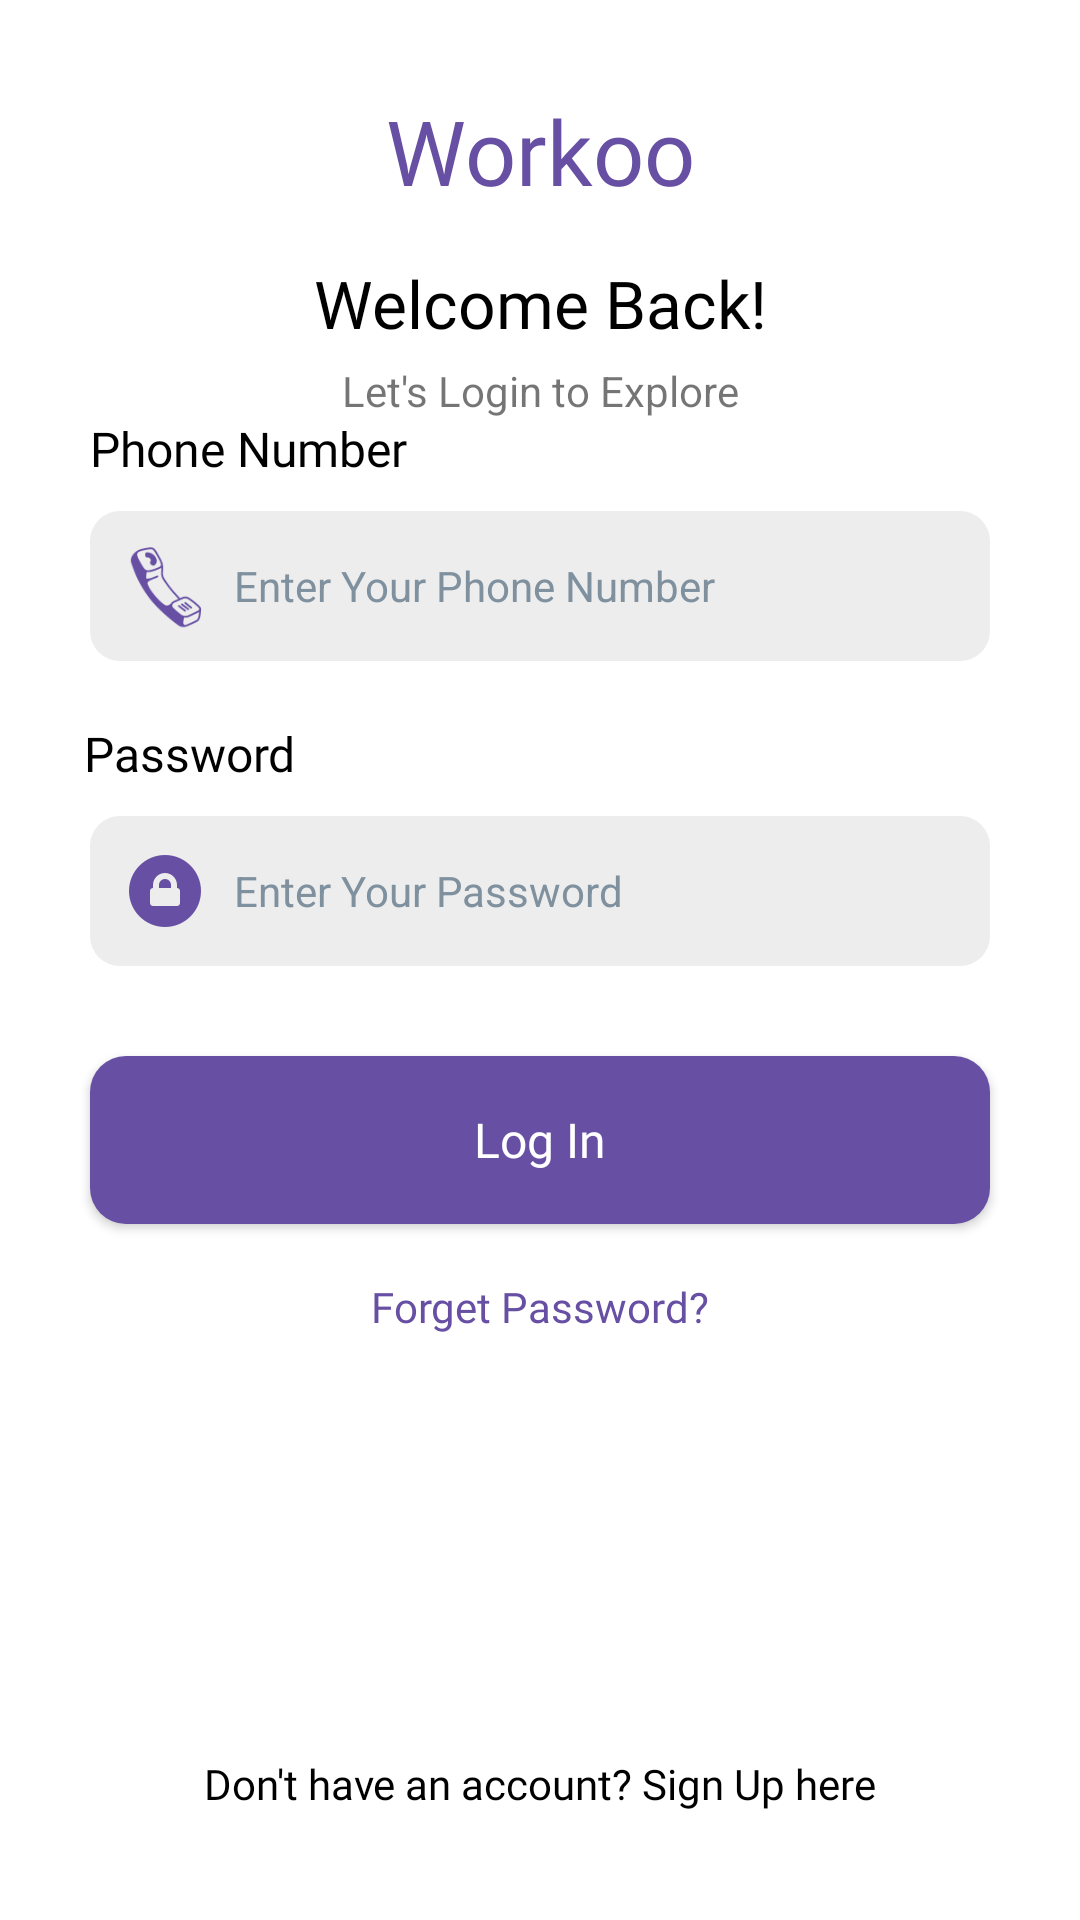

Android layout source for this screen:
<!-- AndroidManifest.xml: application theme Theme.Workoo -->
<!-- res/layout/activity_user_sign_in.xml -->
<?xml version="1.0" encoding="utf-8"?>
<androidx.constraintlayout.widget.ConstraintLayout xmlns:android="http://schemas.android.com/apk/res/android"
    xmlns:app="http://schemas.android.com/apk/res-auto"
    xmlns:tools="http://schemas.android.com/tools"
    android:layout_width="match_parent"
    android:layout_height="match_parent"
    android:background="@color/white"
    tools:context=".SignUp_SIgnIn.UserSignIn">

    <TextView
        android:id="@+id/textView4"
        android:layout_width="wrap_content"
        android:layout_height="wrap_content"
        android:fontFamily="@font/poppins_semibold"
        android:text="Welcome Back!"
        android:textColor="@color/black"
        android:textSize="22dp"
        android:layout_marginTop="16sp"
        app:layout_constraintEnd_toEndOf="parent"
        app:layout_constraintStart_toStartOf="parent"
        app:layout_constraintTop_toBottomOf="@+id/textView2" />

    <TextView
        android:id="@+id/taskertotalFair"
        android:layout_width="wrap_content"
        android:layout_height="wrap_content"
        android:text="Let's Login to Explore"
        android:textSize="14sp"
        android:layout_marginTop="5sp"
        app:layout_constraintEnd_toEndOf="parent"
        app:layout_constraintStart_toStartOf="parent"
        app:layout_constraintTop_toBottomOf="@+id/textView4" />

    <TextView
        android:id="@+id/textView2"
        android:layout_width="wrap_content"
        android:layout_height="wrap_content"
        android:fontFamily="@font/poppins_bold"
        android:text="@string/workoo"
        android:textColor="@color/purple"
        android:textSize="30sp"
        android:layout_marginTop="30sp"
        app:layout_constraintEnd_toEndOf="parent"
        app:layout_constraintStart_toStartOf="parent"
        app:layout_constraintTop_toTopOf="parent" />

    <EditText
        android:id="@+id/phoneNumber"
        android:paddingEnd="10sp"
        android:layout_width="match_parent"
        android:layout_height="50dp"
        android:layout_marginStart="30sp"
        android:layout_marginEnd="30sp"
        android:layout_marginBottom="20dp"
        android:background="@drawable/text_background"
        android:ems="10"
        android:textSize="14sp"
        android:hint="Enter Your Phone Number"
        android:inputType="phone"
        android:paddingLeft="48sp"
        android:textColorHint="#7F909F"
        app:layout_constraintBottom_toTopOf="@+id/textView9"
        app:layout_constraintEnd_toEndOf="parent"
        app:layout_constraintStart_toStartOf="parent" />

    <ImageView
        android:id="@+id/imageView4"
        android:layout_width="30dp"
        android:layout_height="30dp"
        android:layout_marginStart="10sp"
        app:layout_constraintBottom_toBottomOf="@+id/phoneNumber"
        app:layout_constraintStart_toStartOf="@+id/phoneNumber"
        app:layout_constraintTop_toTopOf="@+id/phoneNumber"
        app:srcCompat="@drawable/phone_icon" />

    <TextView
        android:id="@+id/textView7"
        android:layout_width="wrap_content"
        android:layout_height="wrap_content"
        android:layout_marginStart="30sp"
        android:layout_marginBottom="10dp"
        android:fontFamily="@font/poppins_medium"
        android:text="Phone Number"
        android:textColor="@color/black"
        android:textSize="16sp"
        app:layout_constraintBottom_toTopOf="@+id/phoneNumber"
        app:layout_constraintStart_toStartOf="parent" />

    <TextView
        android:id="@+id/textView9"
        android:layout_width="wrap_content"
        android:layout_height="wrap_content"
        android:layout_marginStart="28dp"
        android:layout_marginBottom="10dp"
        android:fontFamily="@font/poppins_medium"
        android:text="Password"
        android:textColor="@color/black"
        android:textSize="16sp"
        app:layout_constraintBottom_toTopOf="@+id/password"
        app:layout_constraintStart_toStartOf="parent" />


    <EditText
        android:id="@+id/password"
        android:layout_width="match_parent"
        android:layout_height="50dp"
        android:layout_marginStart="30sp"
        android:layout_marginEnd="30sp"
        android:paddingRight="10sp"
        android:layout_marginBottom="30dp"
        android:background="@drawable/text_background"
        android:ems="10"
        android:textSize="14sp"
        android:hint="Enter Your Password"
        android:inputType="textPassword"
        android:paddingLeft="48sp"
        android:textColorHint="#7F909F"
        app:layout_constraintBottom_toTopOf="@+id/LogIn"
        app:layout_constraintEnd_toEndOf="parent"
        app:layout_constraintStart_toStartOf="parent" />

    <ImageView
        android:id="@+id/imageView5"
        android:layout_width="30sp"
        android:layout_height="30sp"
        android:layout_marginStart="10sp"
        app:layout_constraintBottom_toBottomOf="@+id/password"
        app:layout_constraintStart_toStartOf="@+id/password"
        app:layout_constraintTop_toTopOf="@+id/password"
        app:srcCompat="@drawable/passowrd_icon" />

    <Button
        android:id="@+id/LogIn"
        android:layout_width="match_parent"
        android:layout_height="56sp"
        android:layout_marginStart="30sp"
        android:layout_marginEnd="30sp"
        android:layout_marginBottom="8dp"
        android:background="@drawable/button_background"
        android:fontFamily="@font/poppins_semibold"
        android:text="Log In"
        android:textAllCaps="false"
        android:textColor="@color/white"
        android:textSize="16sp"
        app:layout_constraintBottom_toTopOf="@+id/forgetPassword"
        app:layout_constraintEnd_toEndOf="parent"
        app:layout_constraintStart_toStartOf="parent" />

    <TextView
        android:id="@+id/forgetPassword"
        android:layout_width="wrap_content"
        android:layout_height="wrap_content"
        android:fontFamily="@font/poppins_medium"
        android:padding="10sp"
        android:layout_marginBottom="130sp"
        android:text="Forget Password?"
        android:textColor="@color/purple"
        app:layout_constraintBottom_toTopOf="@+id/signUp"
        app:layout_constraintEnd_toEndOf="parent"
        app:layout_constraintStart_toStartOf="parent" />

    <TextView
        android:id="@+id/signUp"
        android:layout_width="wrap_content"
        android:layout_height="wrap_content"
        android:layout_marginBottom="36dp"
        android:fontFamily="@font/poppins_medium"
        android:text="Don't have an account? Sign Up here"
        android:textColor="@color/black"
        app:layout_constraintBottom_toBottomOf="parent"
        app:layout_constraintEnd_toEndOf="parent"
        app:layout_constraintStart_toStartOf="parent" />

</androidx.constraintlayout.widget.ConstraintLayout>
<!-- resources referenced by this layout -->
<resources>
  <color name="black">#FF000000</color>
  <color name="purple">#6750A4</color>
  <color name="white">#FFFFFFFF</color>
  <!-- drawable button_background (drawable) -->
  <?xml version="1.0" encoding="utf-8"?>
  
      <shape xmlns:android="http://schemas.android.com/apk/res/android">
      <solid android:color="#6750A4" />
          <corners android:radius="12dp" />  
      </shape>
  <!-- drawable passowrd_icon: png bitmap (drawable, 1556 bytes) -->
  <!-- drawable phone_icon: png bitmap (drawable, 3155 bytes) -->
  <!-- drawable text_background (drawable) -->
  <?xml version="1.0" encoding="utf-8"?>
  
  <shape xmlns:android="http://schemas.android.com/apk/res/android">
      <solid android:color="#EDEDED" />
      <corners android:radius="10dp" />  
  </shape>
  <string name="workoo">Workoo</string>
  <style name="Theme.Workoo" parent="Base.Theme.Workoo">
      </style>
  <style name="Base.Theme.Workoo" parent="Theme.AppCompat.Light.NoActionBar">
  
          
          
      </style>
</resources>
